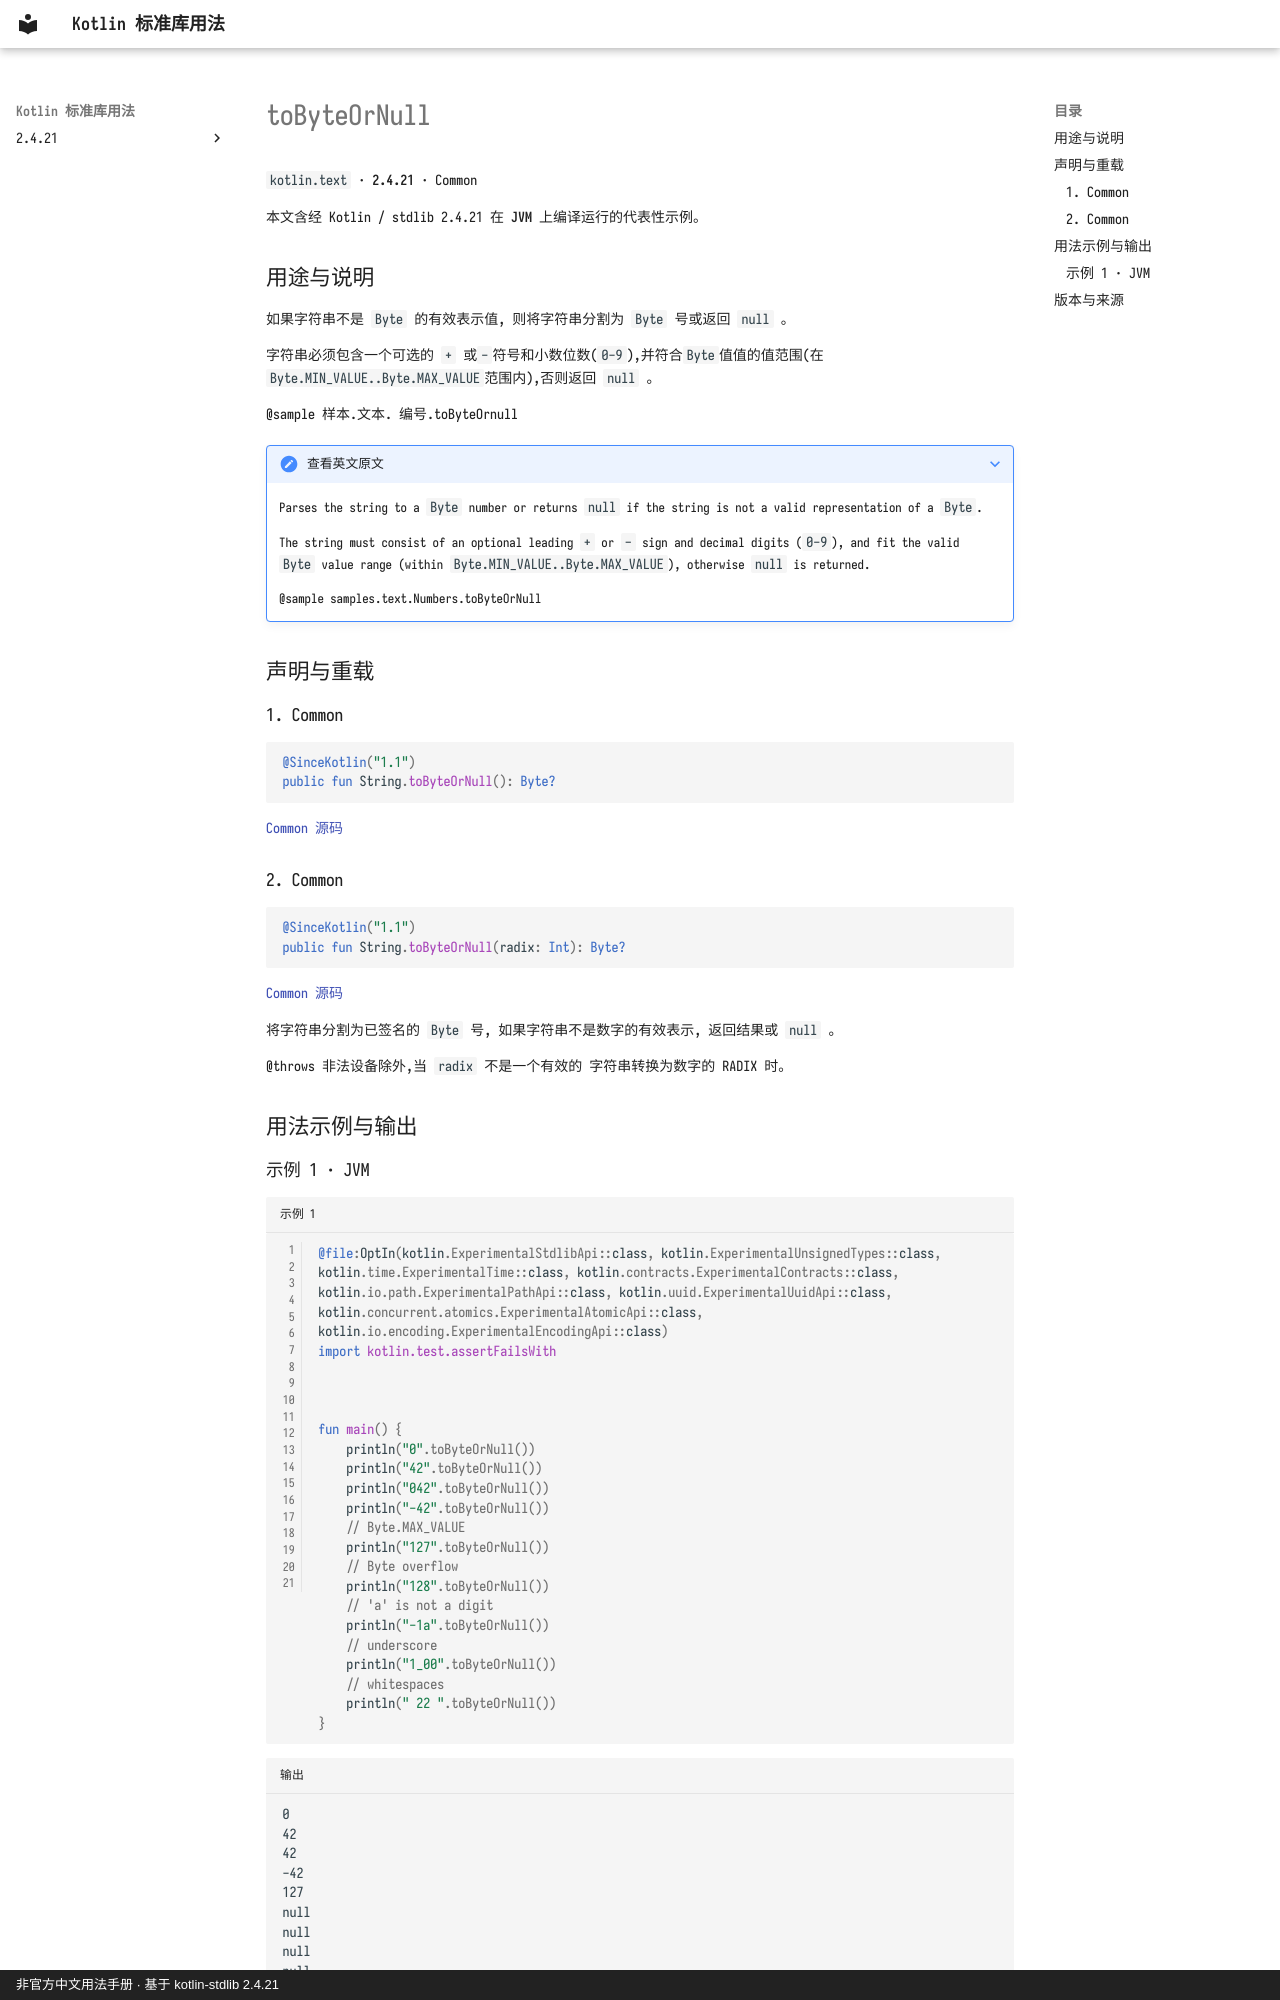

repository: oooooooko/kotlin-stdlib-docs · page: zh/api/kotlin.text/tobyteornull--f2ec385e/index.html · generator: mkdocs · copyright: 非官方中文用法手册 · 基于 kotlin-stdlib 2.4.21

# toByteOrNull

`kotlin.text` · **2.4.21** · Common

本文含经 Kotlin / stdlib 2.4.21 在 **JVM** 上编译运行的代表性示例。

## 用途与说明

如果字符串不是 `Byte` 的有效表示值, 则将字符串分割为 `Byte` 号或返回 `null` 。

字符串必须包含一个可选的 `+` 或`-`符号和小数位数(`0-9`),并符合`Byte`值值的值范围(在`Byte.MIN_VALUE..Byte.MAX_VALUE`范围内),否则返回 `null` 。

@sample 样本.文本. 编号.toByteOrnull

??? note "查看英文原文"

    Parses the string to a `Byte` number or returns `null` if the string is not a valid representation of a `Byte`.
    
    The string must consist of an optional leading `+` or `-` sign and decimal digits (`0-9`),
    and fit the valid `Byte` value range (within `Byte.MIN_VALUE..Byte.MAX_VALUE`),
    otherwise `null` is returned.
    
    @sample samples.text.Numbers.toByteOrNull

## 声明与重载

### 1. Common

```kotlin
@SinceKotlin("1.1")
public fun String.toByteOrNull(): Byte?
```

[Common 源码](https://github.com/JetBrains/kotlin/blob/v2.4.21/libraries/stdlib/src/kotlin/text/StringNumberConversions.kt#L12)

### 2. Common

```kotlin
@SinceKotlin("1.1")
public fun String.toByteOrNull(radix: Int): Byte?
```

[Common 源码](https://github.com/JetBrains/kotlin/blob/v2.4.21/libraries/stdlib/src/kotlin/text/StringNumberConversions.kt#L24)

将字符串分割为已签名的 `Byte` 号, 如果字符串不是数字的有效表示, 返回结果或 `null` 。

@throws 非法设备除外,当 `radix` 不是一个有效的 字符串转换为数字的 RADIX 时。

## 用法示例与输出
